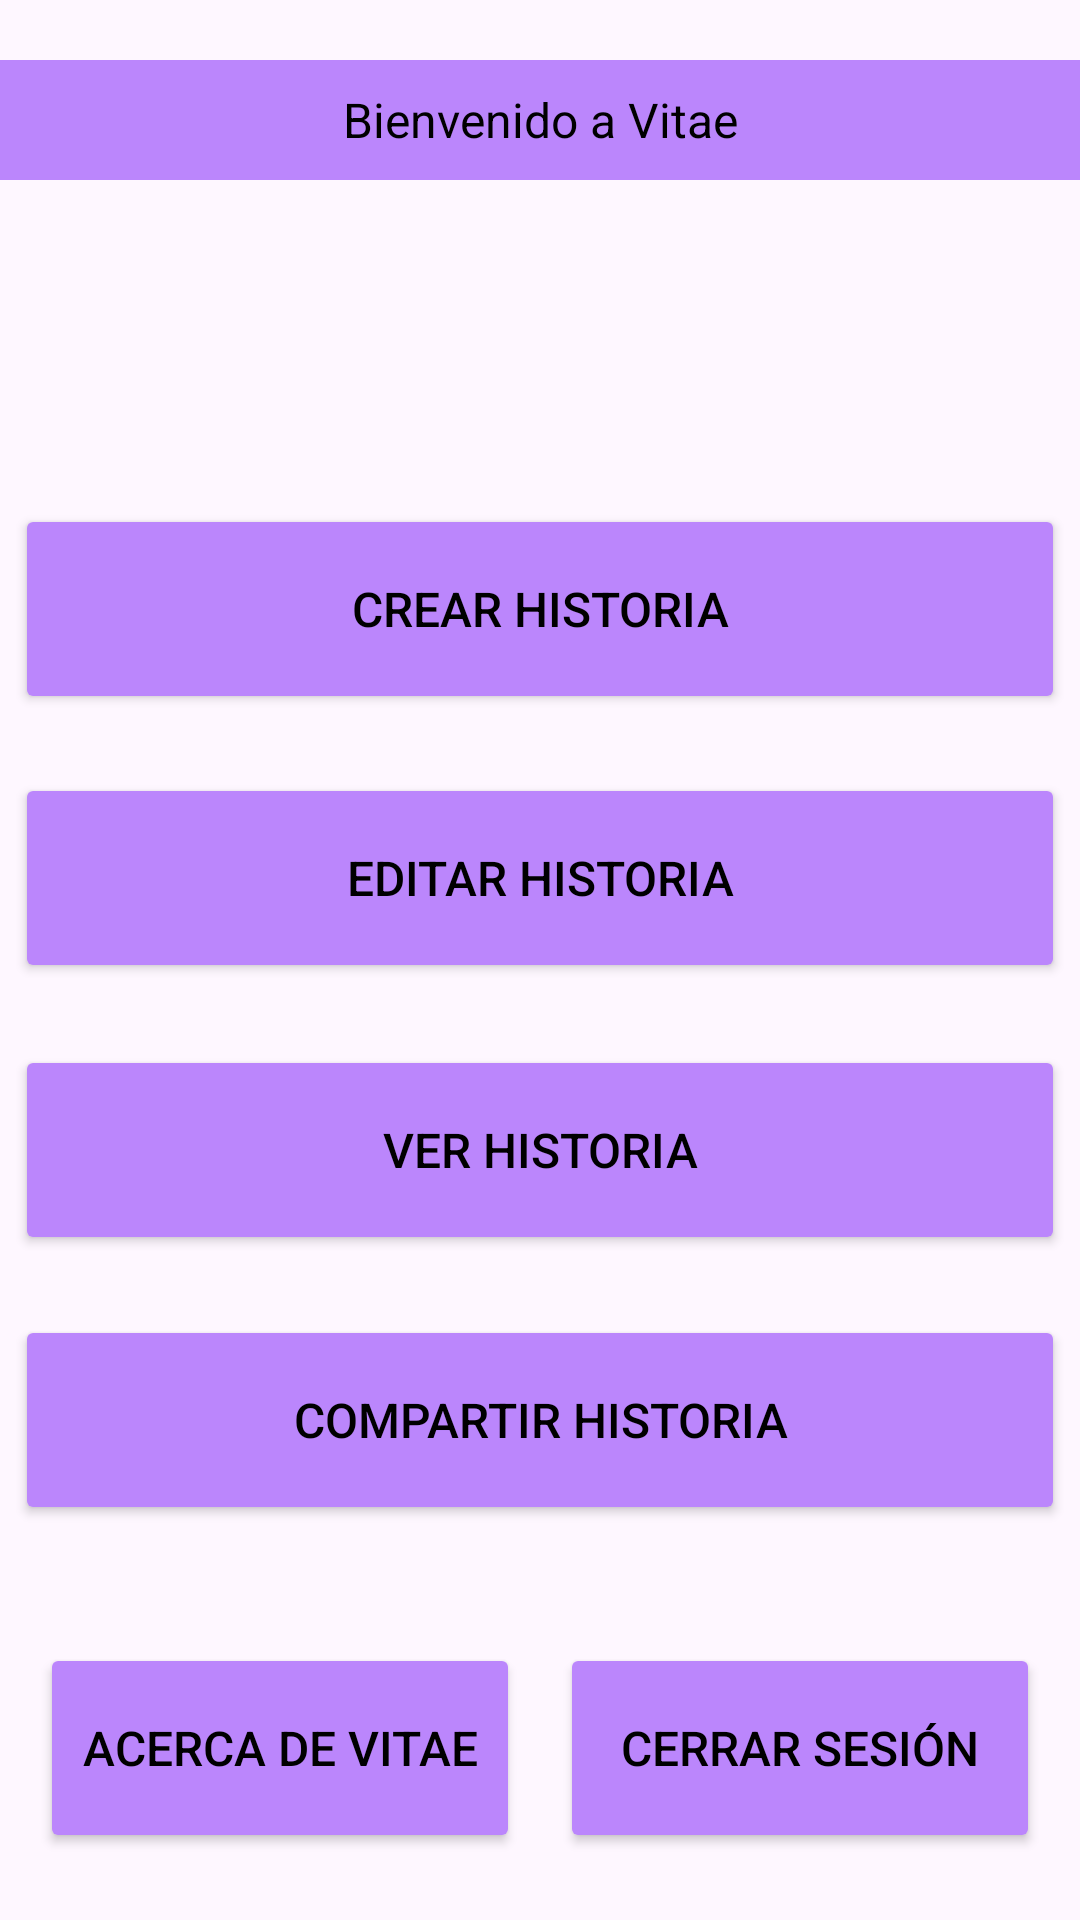

Here is an Android app screen rendered from its layout file. Give the layout XML and the strings, colors and styles it references.
<!-- AndroidManifest.xml: application theme AppTheme -->
<!-- res/layout/activity_dahsboard.xml -->
<?xml version="1.0" encoding="utf-8"?>
<androidx.constraintlayout.widget.ConstraintLayout
    xmlns:android="http://schemas.android.com/apk/res/android"
    xmlns:app="http://schemas.android.com/apk/res-auto"
    xmlns:tools="http://schemas.android.com/tools"
    android:id="@+id/main"
    android:layout_width="match_parent"
    android:layout_height="match_parent"
    tools:context=".Dahsboard">

    <androidx.constraintlayout.widget.ConstraintLayout
        android:id="@+id/linearLayout"
        android:layout_width="match_parent"
        android:layout_height="60dp"
        android:orientation="vertical"

        >

        <TextView
            android:id="@+id/TextoBienvenida"
            android:layout_width="match_parent"
            android:layout_height="match_parent"
            android:layout_gravity="center"
            android:layout_marginTop="20dp"
            android:background="@color/purple_200"
            android:padding="9dp"
            android:text="Bienvenido a Vitae"
            android:textAlignment="center"
            android:textColor="@color/black"
            android:textSize="16dp" />

    </androidx.constraintlayout.widget.ConstraintLayout>


    <Button
        android:id="@+id/boton_crear_historia"
        android:layout_width="350dp"
        android:layout_height="70dp"
        android:text="Crear Historia"
        android:textColor="@color/black"
        android:textSize="16dp"
        app:layout_constraintBottom_toBottomOf="parent"
        app:layout_constraintEnd_toEndOf="parent"
        app:layout_constraintHorizontal_bias="0.491"
        app:layout_constraintStart_toStartOf="parent"
        app:layout_constraintTop_toBottomOf="@+id/linearLayout"
        app:layout_constraintVertical_bias="0.212"
        android:backgroundTint="@color/purple_200"
        />

    <Button
        android:id="@+id/editar_historia"
        android:layout_width="350dp"
        android:layout_height="70dp"
        android:text="Editar Historia"
        android:textColor="@color/black"
        android:textSize="16dp"
        app:layout_constraintBottom_toBottomOf="parent"
        app:layout_constraintEnd_toEndOf="parent"
        app:layout_constraintHorizontal_bias="0.491"
        app:layout_constraintStart_toStartOf="parent"
        app:layout_constraintTop_toBottomOf="@+id/boton_crear_historia"
        app:layout_constraintVertical_bias="0.059"
        android:backgroundTint="@color/purple_200"
        />

    <Button
        android:id="@+id/eliminar_historia"
        android:layout_width="350dp"
        android:layout_height="70dp"
        android:text="Eliminar Historia"
        android:textColor="@color/black"
        android:textSize="16dp"
        app:layout_constraintBottom_toBottomOf="parent"
        app:layout_constraintEnd_toEndOf="parent"
        app:layout_constraintHorizontal_bias="0.491"
        app:layout_constraintStart_toStartOf="parent"
        app:layout_constraintTop_toBottomOf="@+id/compartir_historia"
        app:layout_constraintVertical_bias="0.131"
        android:backgroundTint="@color/purple_200"
        android:visibility="gone"
        />

    <Button
        android:id="@+id/ver_historia"
        android:layout_width="350dp"
        android:layout_height="70dp"
        android:text="Ver Historia"
        android:textColor="@color/black"
        android:textSize="16dp"
        app:layout_constraintBottom_toBottomOf="parent"
        app:layout_constraintEnd_toEndOf="parent"
        app:layout_constraintHorizontal_bias="0.491"
        app:layout_constraintStart_toStartOf="parent"
        app:layout_constraintTop_toBottomOf="@+id/editar_historia"
        app:layout_constraintVertical_bias="0.085"
        android:backgroundTint="@color/purple_200"
        />

    <Button
        android:id="@+id/compartir_historia"
        android:layout_width="350dp"
        android:layout_height="70dp"
        android:text="Compartir Historia"
        android:textColor="@color/black"
        android:textSize="16dp"
        app:layout_constraintBottom_toBottomOf="parent"
        app:layout_constraintEnd_toEndOf="parent"
        app:layout_constraintHorizontal_bias="0.491"
        app:layout_constraintStart_toStartOf="parent"
        app:layout_constraintTop_toBottomOf="@+id/ver_historia"
        app:layout_constraintVertical_bias="0.131"
        android:backgroundTint="@color/purple_200"
        />

    <Button
        android:id="@+id/acerca_vitae"
        android:layout_width="160dp"
        android:layout_height="70dp"
        android:text="Acerca de Vitae"
        android:textColor="@color/black"
        android:textSize="16dp"
        app:layout_constraintBottom_toBottomOf="parent"
        app:layout_constraintEnd_toStartOf="@+id/cerrar_sesion"
        app:layout_constraintStart_toStartOf="parent"
        app:layout_constraintTop_toBottomOf="@+id/eliminar_historia"
        android:backgroundTint="@color/purple_200"
        />

    <Button
        android:id="@+id/cerrar_sesion"
        android:layout_width="160dp"
        android:layout_height="70dp"
        android:text="Cerrar Sesión"
        android:textColor="@color/black"
        android:textSize="16dp"
        app:layout_constraintBottom_toBottomOf="parent"
        app:layout_constraintEnd_toEndOf="parent"
        app:layout_constraintTop_toBottomOf="@+id/eliminar_historia"
        app:layout_constraintStart_toEndOf="@id/acerca_vitae"
        android:backgroundTint="@color/purple_200"
        />


</androidx.constraintlayout.widget.ConstraintLayout>
<!-- resources referenced by this layout -->
<resources>
  <style name="AppTheme" parent="Theme.Material3.DayNight">
          
      </style>
  <!-- not gathered from this repository: default colours our renderer supplied (Android Studio template values) -->
  <color name="purple_200">#FFBB86FC</color>
  <color name="black">#FF000000</color>
</resources>
